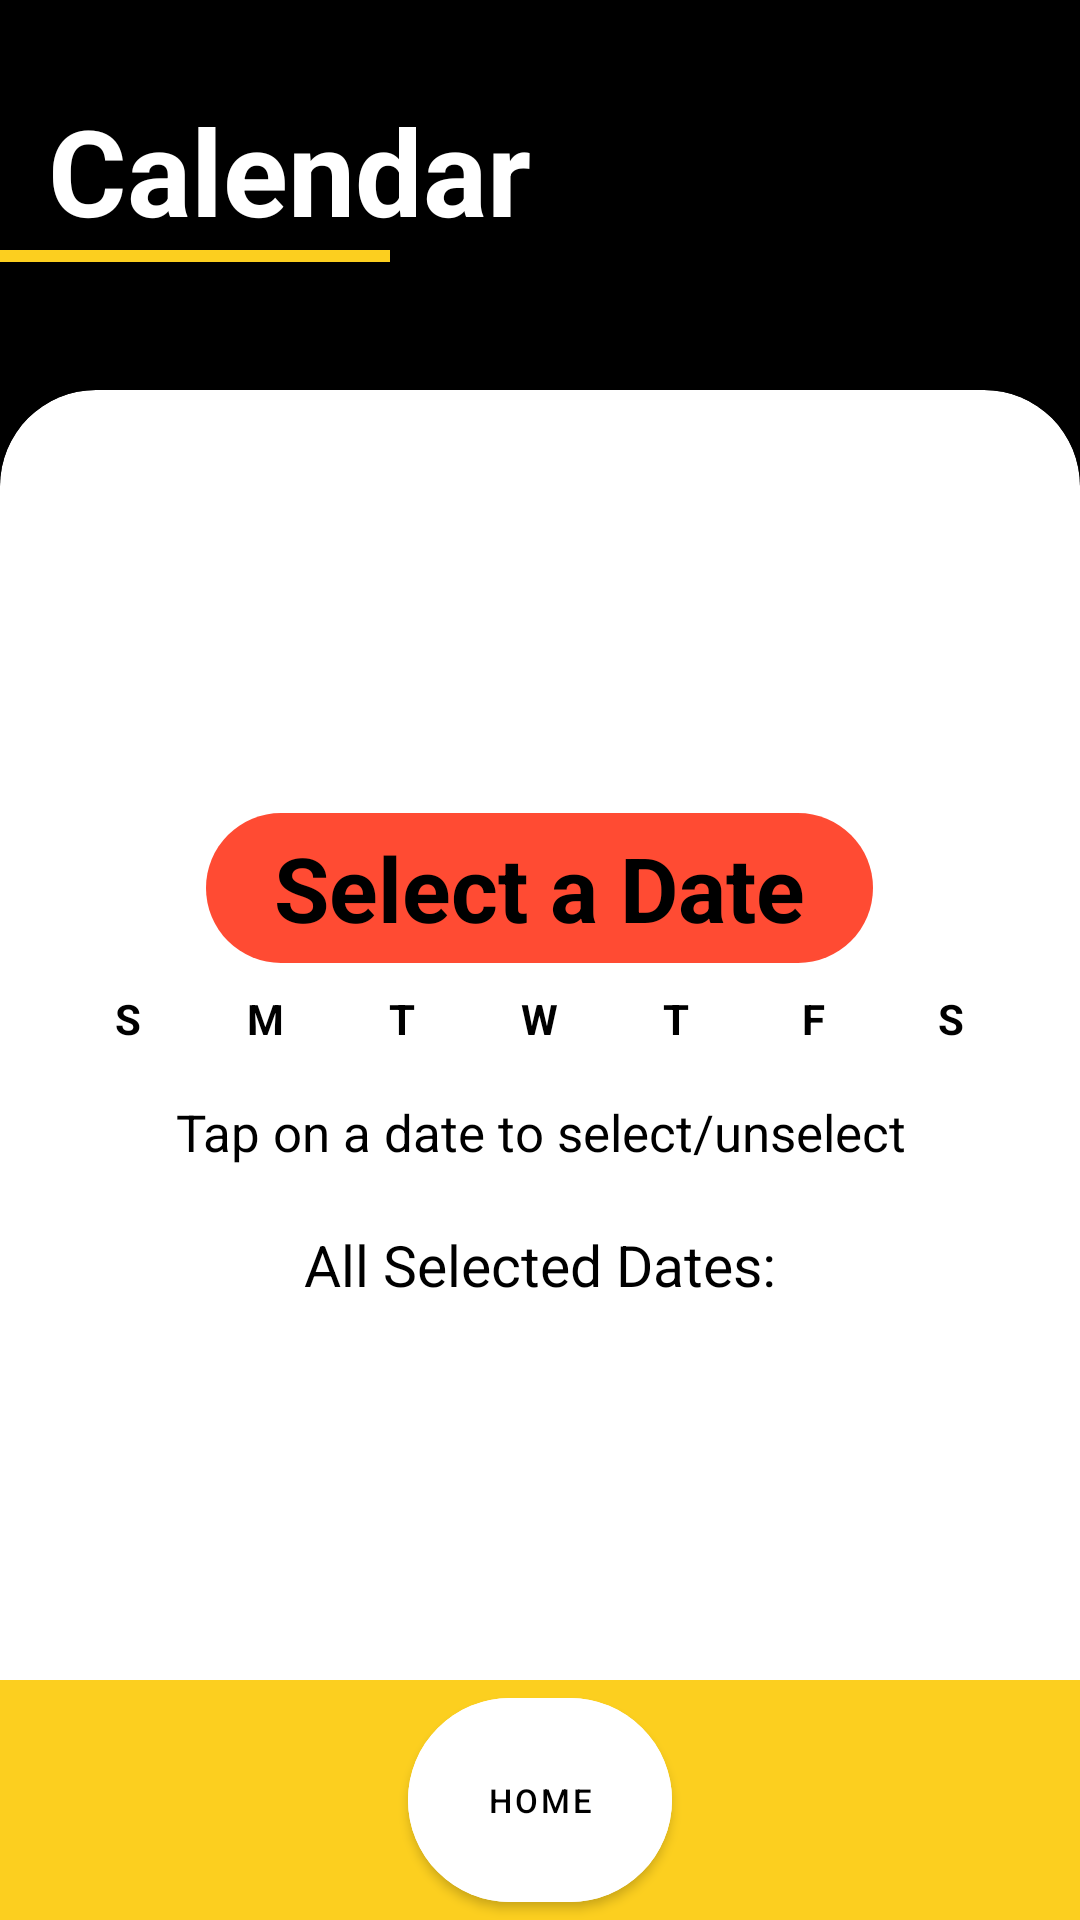

Write the Android layout XML for this screen, with the resource values it uses.
<!-- AndroidManifest.xml: application theme Theme.MyApplication -->
<!-- res/layout/activity_calendar2.xml -->
<?xml version="1.0" encoding="utf-8"?>
<androidx.constraintlayout.widget.ConstraintLayout
    xmlns:android="http://schemas.android.com/apk/res/android"
    xmlns:app="http://schemas.android.com/apk/res-auto"
    xmlns:tools="http://schemas.android.com/tools"
    android:id="@+id/main"
    android:layout_width="match_parent"
    android:layout_height="match_parent"
    android:background="@color/black"
    tools:context=".CalendarActivity">

    <LinearLayout
        android:layout_width="match_parent"
        android:layout_height="match_parent"
        android:orientation="vertical"
        android:paddingTop="30dp">

        <TextView
            android:id="@+id/tWorkoutMain"
            android:layout_width="wrap_content"
            android:layout_height="wrap_content"
            android:paddingStart="16dp"
            android:text="@string/calendar_screen_title"
            android:textColor="@color/white"
            android:textSize="40sp"
            android:textStyle="bold"
            app:layout_constraintStart_toStartOf="parent"
            app:layout_constraintTop_toTopOf="parent" />

        <View
            android:layout_width="wrap_content"
            android:layout_height="4dp"
            android:background="@color/yellow"
            android:layout_gravity="start"
            android:layout_marginEnd="230dp"/>
    </LinearLayout>

    <androidx.cardview.widget.CardView
        android:layout_width="match_parent"
        android:layout_height="match_parent"
        android:layout_marginTop="130dp"
        app:cardCornerRadius="32dp"
        app:cardBackgroundColor="@color/white"
        app:layout_constraintBottom_toBottomOf="parent"
        app:layout_constraintEnd_toEndOf="parent"
        app:layout_constraintStart_toStartOf="parent"
        app:layout_constraintTop_toTopOf="parent">

        <ScrollView
            android:layout_width="match_parent"
            android:layout_height="match_parent">

            <GridLayout
                android:layout_width="match_parent"
                android:layout_height="wrap_content"
                android:alignmentMode="alignMargins"
                android:columnCount="1"
                android:columnOrderPreserved="false"
                android:useDefaultMargins="true"
                android:padding="16dp"
                android:gravity="center"
                android:layout_gravity="center">

                <LinearLayout
                    android:layout_width="match_parent"
                    android:layout_height="wrap_content"
                    android:orientation="horizontal"
                    android:gravity="center"
                    android:weightSum="2">

                    <TextView
                        android:id="@+id/prev_month"
                        android:layout_width="0dp"
                        android:layout_height="45dp"
                        android:layout_weight="0.5"
                        android:gravity="center"
                        android:background="@drawable/left_arrow"
                        android:layout_marginEnd="0dp"
                        android:textStyle="bold"
                        android:textSize="16sp"
                        android:textColor="@color/white"/>

                    <TextView
                        android:id="@+id/date_view"
                        android:layout_width="190dp"
                        android:layout_height="50dp"
                        android:layout_weight="0.5"
                        android:gravity="center"
                        android:background="@drawable/main_text"
                        android:text="@string/select_date_prompt"
                        android:textSize="30sp"
                        android:textColor="@color/black"
                        android:textStyle="bold"
                        app:layout_constraintBottom_toBottomOf="parent"
                        app:layout_constraintEnd_toEndOf="parent"
                        app:layout_constraintHorizontal_bias="0.5"
                        app:layout_constraintStart_toStartOf="parent"
                        app:layout_constraintTop_toTopOf="parent"
                        app:layout_constraintVertical_bias="0.1"/>

                    <TextView
                        android:id="@+id/next_month"
                        android:layout_width="0dp"
                        android:layout_height="45dp"
                        android:layout_weight="0.5"
                        android:gravity="center"
                        android:background="@drawable/right_arrow"
                        android:layout_marginEnd="0dp"
                        android:textStyle="bold"
                        android:textSize="16sp"
                        android:textColor="@color/white"/>
                </LinearLayout>

                <LinearLayout
                    android:id="@+id/weekday_header"
                    android:layout_width="match_parent"
                    android:layout_height="wrap_content"
                    android:orientation="horizontal"
                    android:layout_marginTop="5dp">

                    <TextView
                        android:layout_width="0dp"
                        android:layout_height="wrap_content"
                        android:layout_weight="1"
                        android:gravity="center"
                        android:text="@string/sunday_initial"
                        android:textColor="@color/black"
                        android:textStyle="bold" />

                    <TextView
                        android:layout_width="0dp"
                        android:layout_height="wrap_content"
                        android:layout_weight="1"
                        android:gravity="center"
                        android:text="@string/monday_initial"
                        android:textColor="@color/black"
                        android:textStyle="bold" />

                    <TextView
                        android:layout_width="0dp"
                        android:layout_height="wrap_content"
                        android:layout_weight="1"
                        android:gravity="center"
                        android:text="@string/tuesday_initial"
                        android:textColor="@color/black"
                        android:textStyle="bold" />

                    <TextView
                        android:layout_width="0dp"
                        android:layout_height="wrap_content"
                        android:layout_weight="1"
                        android:gravity="center"
                        android:text="@string/wednesday_initial"
                        android:textColor="@color/black"
                        android:textStyle="bold" />

                    <TextView
                        android:layout_width="0dp"
                        android:layout_height="wrap_content"
                        android:layout_weight="1"
                        android:gravity="center"
                        android:text="@string/thursday_initial"
                        android:textColor="@color/black"
                        android:textStyle="bold" />

                    <TextView
                        android:layout_width="0dp"
                        android:layout_height="wrap_content"
                        android:layout_weight="1"
                        android:gravity="center"
                        android:text="@string/friday_initial"
                        android:textColor="@color/black"
                        android:textStyle="bold" />

                    <TextView
                        android:layout_width="0dp"
                        android:layout_height="wrap_content"
                        android:layout_weight="1"
                        android:gravity="center"
                        android:text="@string/saturday_initial"
                        android:textColor="@color/black"
                        android:textStyle="bold" />
                </LinearLayout>

                <androidx.recyclerview.widget.RecyclerView
                    android:id="@+id/calendar_recycler_view"
                    android:layout_width="match_parent"
                    android:layout_height="wrap_content"
                    android:textColor="@color/black"
                    android:textSize="15sp"
                    android:layout_weight="1"
                    android:layout_marginTop="5dp"/>

                <LinearLayout
                    android:layout_width="match_parent"
                    android:layout_height="match_parent"
                    android:orientation="vertical">

                    <TextView
                        android:id="@+id/selected_date_info"
                        android:layout_width="wrap_content"
                        android:layout_height="wrap_content"
                        android:layout_gravity="center"
                        android:gravity="center"
                        android:text="@string/tap_date_instructions"
                        android:textColor="@color/black"
                        android:textSize="17sp"/>

                    <TextView
                        android:id="@+id/all_dates_heading"
                        android:layout_width="wrap_content"
                        android:layout_height="wrap_content"
                        android:layout_gravity="center"
                        android:gravity="center"
                        android:layout_marginTop="20dp"
                        android:text="@string/all_selected_dates_heading"
                        android:textColor="@color/black"
                        android:textSize="19sp"/>

                    <ScrollView
                        android:layout_width="match_parent"
                        android:layout_height="wrap_content"
                        app:layout_constraintTop_toBottomOf="@id/all_dates_heading"
                        app:layout_constraintBottom_toBottomOf="parent">

                        <TextView
                            android:id="@+id/all_dates_view"
                            android:layout_width="match_parent"
                            android:layout_height="wrap_content"
                            android:layout_marginTop="10dp"
                            android:textColor="@color/black"
                            android:padding="16dp"
                            android:textSize="17sp"
                            android:gravity="center" />
                    </ScrollView>
                </LinearLayout>
            </GridLayout>
        </ScrollView>
    </androidx.cardview.widget.CardView>

    <FrameLayout
        android:layout_width="match_parent"
        android:layout_height="wrap_content"
        android:background="@color/yellow"
        android:elevation="2dp"
        app:layout_constraintBottom_toBottomOf="parent">

        <LinearLayout
            android:layout_width="match_parent"
            android:layout_height="wrap_content"
            android:orientation="horizontal"
            android:gravity="center">

            <com.google.android.material.button.MaterialButton
                android:id="@+id/btHome"
                android:layout_width="wrap_content"
                android:layout_height="80dp"
                android:layout_marginStart="4dp"
                android:layout_marginEnd="4dp"
                app:icon="@drawable/home"
                app:iconGravity="top"
                app:iconPadding="4dp"
                app:iconTint="@color/black"
                android:text="@string/home_button_text"
                android:textSize="11sp"
                android:textColor="@color/black"
                app:cornerRadius="70dp"
                android:backgroundTint="@color/white"/>
        </LinearLayout>
    </FrameLayout>
</androidx.constraintlayout.widget.ConstraintLayout>
<!-- resources referenced by this layout -->
<resources>
  <color name="black">#FF000000</color>
  <color name="white">#FFFFFFFF</color>
  <color name="yellow">#FCCF1F</color>
  <!-- drawable main_text (drawable) -->
  <?xml version="1.0" encoding="utf-8"?>
  <shape xmlns:android="http://schemas.android.com/apk/res/android"
      android:shape="rectangle">
      <corners android:radius="30dp"/>
      <solid android:color="@color/redOrange"/>
  </shape>
  <string name="all_selected_dates_heading">All Selected Dates:</string>
  <string name="calendar_screen_title">Calendar</string>
  <string name="friday_initial">F</string>
  <string name="home_button_text">Home</string>
  <string name="monday_initial">M</string>
  <string name="saturday_initial">S</string>
  <string name="select_date_prompt">Select a Date</string>
  <string name="sunday_initial">S</string>
  <string name="tap_date_instructions">Tap on a date to select/unselect</string>
  <string name="thursday_initial">T</string>
  <string name="tuesday_initial">T</string>
  <string name="wednesday_initial">W</string>
  <style name="Theme.MyApplication" parent="Theme.MaterialComponents.DayNight.NoActionBar">
          
          
          <item name="colorPrimary">@color/black</item>
          <item name="colorPrimaryVariant">@color/layout_background</item>
          <item name="colorOnPrimary">@color/white</item>
          
          <item name="colorSecondary">@color/black</item>
          <item name="colorSecondaryVariant">@color/teal_700</item>
          <item name="colorOnSecondary">@color/black</item>
          
          <item name="android:statusBarColor">?attr/colorPrimaryVariant</item>
          
      </style>
  <color name="redOrange">#ff4b33</color>
  <color name="layout_background">#222830</color>
  <color name="teal_700">#FF018786</color>
</resources>
